Run: headless pygame with SDL's dummy video driver; simulated clock (each Clock.tick advances the game by its frame time, no real sleeping); random seed 0; keys injected as events and as key.get_pressed() state; no mouse input.
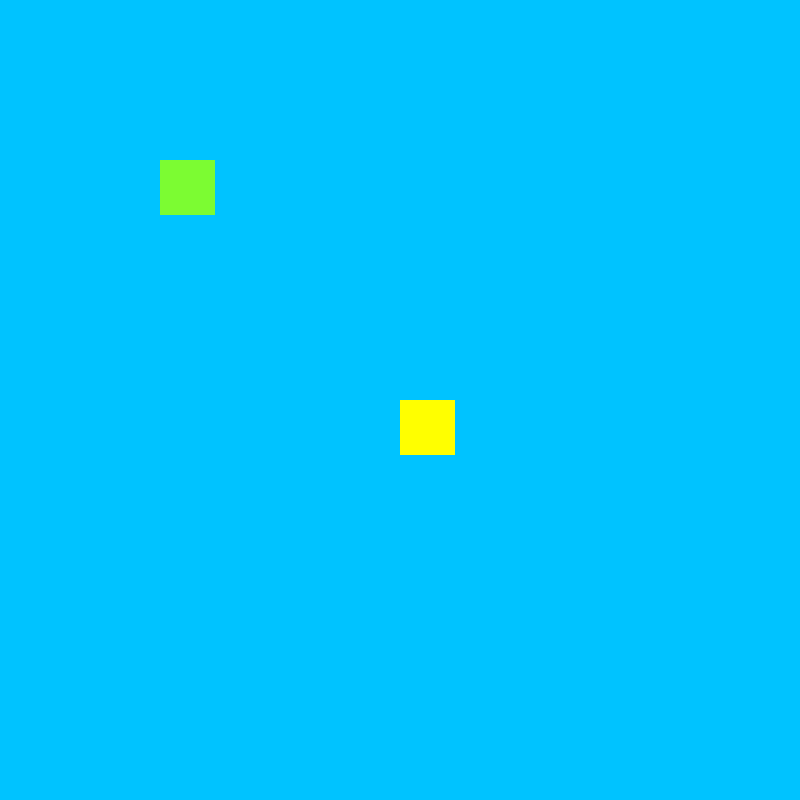
Frame 1 of 1 · flips 1–60 · no input

The pygame program that drew these frames:

#All the modules we need
import pygame,sys,time,math

pygame.init() #idk why
pygame.font.init() #idk why

#width and height of main window and player variables
Win_x = 800
Win_y = 800
player_movement_vel = 80
score_counter = pygame.time.get_ticks()
score_refresh_rate = 10000

#fonts
Ffont = pygame.font.SysFont("Forte",70)

#colours
black = (0,0,0)
white = (255,255,255)
lawn_green = (124,252,50)
cyan = (0,195,255)
maroon_red = (128,0,0)
yellow = (255,255,0)
red = (255,0,0)

#so that we dont need to type it again and agin
def lost():
	time.sleep(0.5)
	screen.fill(black)
	screen.blit(Ffont.render("You Lost, Your Score is " + str(Snake_Head.score_thingy),False,white),(50,350))
	pygame.display.update()
	time.sleep(2)
	running = False
	sys.exit()
	pygame.quit()

#so that we dont need to type it again and agin
def won():
	time.sleep(0.5)
	screen.fill(black)
	screen.blit(Ffont.render("You Won WOW! But How?",False,white),(50,350))
	pygame.display.update()
	time.sleep(2)
	running = False
	sys.exit()
	pygame.quit()

#main screen
screen = pygame.display.set_mode((Win_x,Win_y))

#player class
class Player:

	def __init__(self,colour,width,height,x,y,speed):
		self.colour = colour
		self.speed = speed
		self.rect = pygame.Rect(x,y,width,height)
		self.state = "ready"

	def move_right(self):
		if self.state == "right":
			if self.rect.x + self.speed < 799:
				self.rect.x += self.speed
		

	def move_left(self):
		if self.state == "left":
			if self.rect.x - self.speed > -1:
				self.rect.x -= self.speed

	def move_up(self):
		if self.state == "up":
			if self.rect.y - self.speed > -1:
				self.rect.y -= self.speed
		

	def move_down(self):
		if self.state == "down":
			if self.rect.y + self.speed < 799:
				self.rect.y += self.speed

	def draw(self):
		pygame.draw.rect(screen,self.colour,self.rect)

#snake head class
class Snake_Head:

	score_thingy = 0

	def __init__(self,colour,width,height,x,y,speed):
		self.colour = colour
		self.speed = speed
		self.rect = pygame.Rect(x,y,width,height)
		self.state = "ready"

#undertand the logicc....idk what else to say
#we first check wheather x > y then we check the conditions
#for it and the conditions for the conditions and so on till we decide the state
	def movement_logic(self,other,other_rect):
		if other.state != "ready":
			if other_rect.x > self.rect.x:
				if other_rect.y > self.rect.y:
					if (other_rect.x - self.rect.x) > (other_rect.y - self.rect.y):
						self.state = "right"
					else:
						self.state = "down"
				else:
					if (other_rect.x - self.rect.x) > (self.rect.y - other_rect.y):
						self.state = "right"
					else:
						self.state = "up"

			else:
				if other_rect.y > self.rect.y:
					if (self.rect.x - other_rect.x) > (other_rect.y - self.rect.y):
						self.state = "left"
					else:
						self.state = "down"
				else:
					if (self.rect.x - other_rect.x) > (self.rect.y - other_rect.y):
						self.state = "left"
					else:
						self.state = "up"

	#for movement
	def movement(self):
		if self.state == "right":
			self.rect.x += self.speed
		elif self.state == "left":
			self.rect.x -= self.speed
		elif self.state == "up":
			self.rect.y -= self.speed
		elif self.state == "down":
			self.rect.y += self.speed

	def draw(self):
		pygame.draw.rect(screen,maroon_red,self.rect)

	def reset(self,player_rect):
		if self.rect.colliderect(player_rect):
			lost()

#snake body class
class Snake_Body:

	def __init__(self,colour,width,height):
		self.colour = colour #colour - tuple
		self.width = width
		self.height = height
		#temp varaibles to store the value so in the next iteration it follows the main
		self.temp_x = -1 
		self.temp_y = -1


	def draw(self,other):
		# so it draws only if the snake head eats and increases score
		#implementation of what is said in __init__
		# we put these here so that it resets in every loop iteration
		if self.temp_x < 0 or self.temp_y < 0:# -1 xpos and -1 ypos so that it doesnt blank out when we reach boundary
			#initialy spawn on top the other but then...
			self.x = other.rect.x 
			self.y = other.rect.y
		else:
			#when temp val not < 0, it takes the previous xpos and ypos of main follower then makes it x and y
			self.x = self.temp_x
			self.y = self.temp_y
		self.rect = pygame.Rect(self.x,self.y,self.width,self.height) #a rect
		pygame.draw.rect(screen,self.colour,self.rect)
		# temp vals become not < 0 also is the previous vals of main follower
		self.temp_x = other.rect.x 
		self.temp_y = other.rect.y

	def reset(self,snake_head_rect):
		if self.rect.colliderect(snake_head_rect):
			won()

#instances of the classses
player = Player(yellow,55,55,(Win_x//10) * 5,(Win_y//10) * 5,player_movement_vel)
snake_head = Snake_Head(red,55,55,(Win_x//10) * 2,(Win_y//10) * 2,player_movement_vel//2 + 10)
#snake list is a list of objects so it counts
snake_list = []

#variables for the game loop
running = True
clock = pygame.time.Clock()

#main loop
while running:

	#fill the screen first so that it doesnt cover things
	screen.fill(cyan)

	#drawing stuff to the screen
	snake_head.movement_logic(player,player.rect)
	snake_head.movement()
	snake_head.draw()
	player.move_down()
	player.move_up()
	player.move_left()
	player.move_right()
	player.draw()


	#drawing snake body
	if len(snake_list) > 0:
		for i in range(len(snake_list)):
			if i == 0:
				snake_list[i].draw(snake_head)
			else:
				snake_list[i].draw(snake_list[i -1])

	#checks for collision with snake head
	for i in range(len(snake_list)):
		if i == 0:
			pass
		else:
			snake_list[i].reset(snake_head.rect)

	#checks for collision with player
	snake_head.reset(player.rect)

	#checks for all events
	for event in pygame.event.get():

		#event for quiting
		if event.type == pygame.QUIT:
			running = False
			pygame.quit()
			sys.exit()

		#event for button pressing
		if event.type == pygame.KEYDOWN:

			#for quiting game when esc is pressed
			if event.key == pygame.K_ESCAPE:
				running = False
				pygame.quit()
				sys.exit()

			#for the player movement
			if event.key == pygame.K_UP and player.state != "down": #up
				player.state = "up"
			if event.key == pygame.K_DOWN and player.state != "up": #down
				player.state = "down"
			if event.key == pygame.K_LEFT and player.state != "right": #left
				player.state = "left"
			if event.key == pygame.K_RIGHT and player.state != "left": #right
				player.state = "right"

	#for increasing the score ie the snake
	if pygame.time.get_ticks() - score_counter > score_refresh_rate:
		Snake_Head.score_thingy += 1
		snake_head.speed += 4 #so it becomes harder to beat
		score_counter = pygame.time.get_ticks()

	#for the snake_list appending
	if Snake_Head.score_thingy > len(snake_list):
		snake_list.append(Snake_Body(lawn_green,55,55))

	pygame.display.update()
	clock.tick(3)
